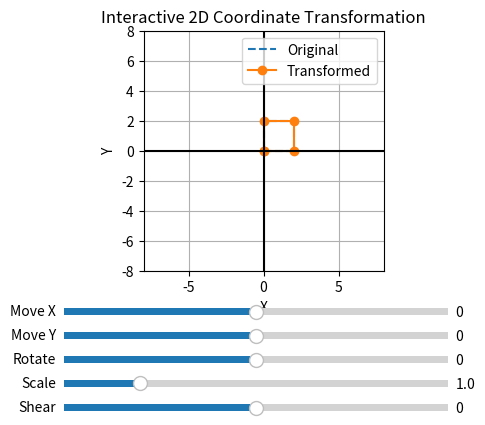

Reproduce this figure in Python.
import numpy as np
import matplotlib.pyplot as plt
from matplotlib.widgets import Slider

# Original square
P = np.array([
    [0, 0],
    [2, 0],
    [2, 2],
    [0, 2],
    [0, 0]
])

fig, ax = plt.subplots()
plt.subplots_adjust(bottom=0.38)

# Original shape
ax.plot(P[:, 0], P[:, 1], '--', label="Original")

# Transformed shape
line, = ax.plot(P[:, 0], P[:, 1], 'o-', label="Transformed")

# Sliders
ax_tx = plt.axes([0.2, 0.28, 0.6, 0.03])
ax_ty = plt.axes([0.2, 0.23, 0.6, 0.03])
ax_r  = plt.axes([0.2, 0.18, 0.6, 0.03])
ax_s  = plt.axes([0.2, 0.13, 0.6, 0.03])
ax_sh = plt.axes([0.2, 0.08, 0.6, 0.03])

tx = Slider(ax_tx, "Move X", -5, 5, valinit=0)
ty = Slider(ax_ty, "Move Y", -5, 5, valinit=0)
r  = Slider(ax_r,  "Rotate", -180, 180, valinit=0)
s  = Slider(ax_s,  "Scale", 0.5, 3, valinit=1)
sh = Slider(ax_sh, "Shear", -2, 2, valinit=0)

# Transformation
def update(val):

    angle = np.radians(r.val)

    # Scaling matrix
    S = np.array([
        [s.val, 0],
        [0, s.val]
    ])

    # Rotation matrix
    R = np.array([
        [np.cos(angle), -np.sin(angle)],
        [np.sin(angle),  np.cos(angle)]
    ])

    # Shearing matrix
    H = np.array([
        [1, sh.val],
        [0, 1]
    ])

    # Apply matrices
    Q = P @ S.T
    Q = Q @ R.T
    Q = Q @ H.T

    # Translation
    Q[:, 0] += tx.val
    Q[:, 1] += ty.val

    line.set_data(Q[:, 0], Q[:, 1])

    fig.canvas.draw_idle()

# Connect sliders
tx.on_changed(update)
ty.on_changed(update)
r.on_changed(update)
s.on_changed(update)
sh.on_changed(update)

# Graph
ax.axhline(0, color="black")
ax.axvline(0, color="black")
ax.set_xlim(-8, 8)
ax.set_ylim(-8, 8)
ax.set_aspect("equal")
ax.grid()

ax.set_xlabel("X")
ax.set_ylabel("Y")
ax.set_title("Interactive 2D Coordinate Transformation")
ax.legend()

plt.show()
